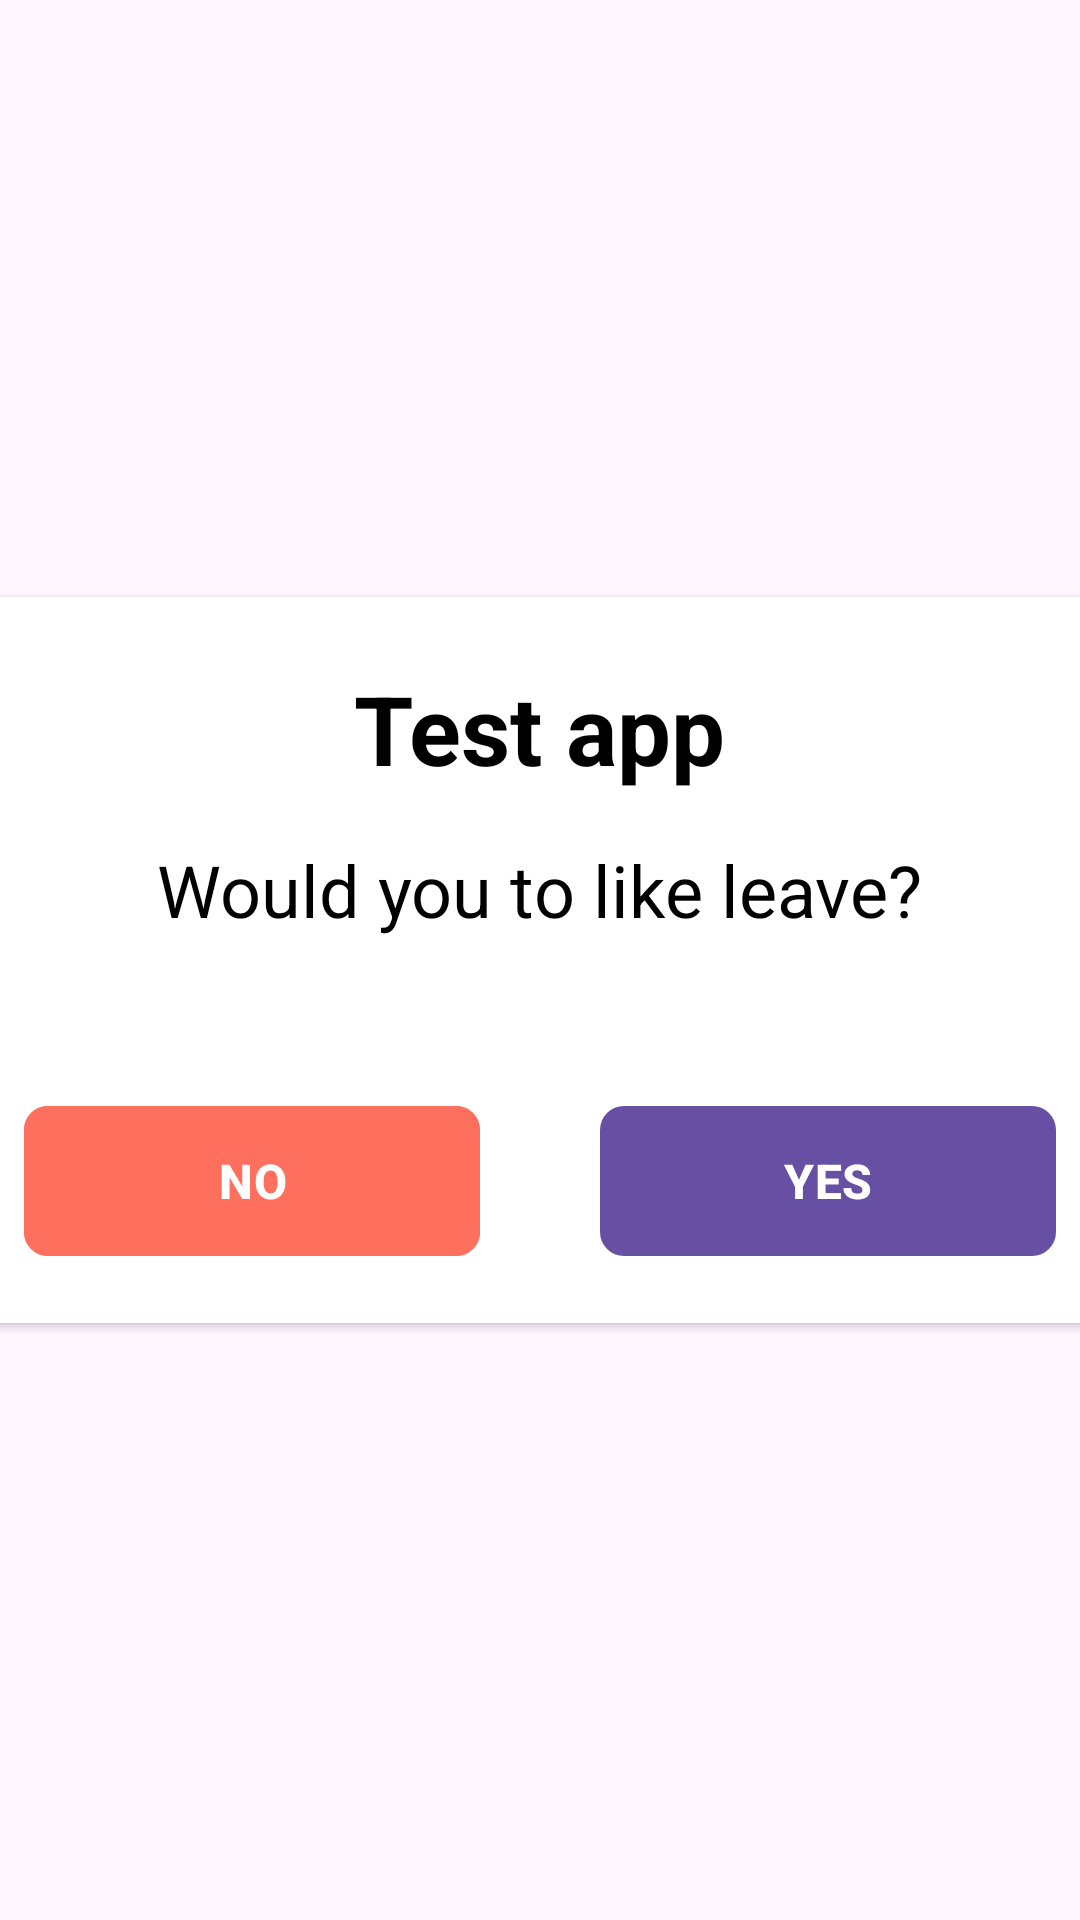

Layout XML and referenced resources for this Android screen:
<!-- AndroidManifest.xml: application theme Theme.UlazniTestovi -->
<!-- res/layout/activty_exit.xml -->
<?xml version="1.0" encoding="utf-8"?>
<FrameLayout xmlns:android="http://schemas.android.com/apk/res/android"
    xmlns:app="http://schemas.android.com/apk/res-auto"
    android:layout_width="match_parent"
    android:layout_height="match_parent">

    <View
        android:layout_width="match_parent"
        android:layout_height="match_parent" />

    <androidx.cardview.widget.CardView
        android:layout_width="400dp"
        android:layout_height="242dp"
        android:layout_gravity="center"
        android:layout_marginHorizontal="10dp"
        android:layout_marginVertical="200dp"
        android:padding="8dp"
        app:cardCornerRadius="10dp">

        <androidx.appcompat.widget.LinearLayoutCompat
            android:layout_width="match_parent"

            android:layout_height="match_parent"
            android:gravity="center"
            android:orientation="vertical"

            android:padding="8dp">

            <androidx.appcompat.widget.AppCompatTextView
                android:layout_width="wrap_content"
                android:layout_height="wrap_content"
                android:layout_gravity="center"
                android:text="Test app"
                android:textColor="@color/black"
                android:textSize="32sp"
                android:textStyle="bold" />

            <androidx.appcompat.widget.AppCompatTextView
                android:layout_width="wrap_content"
                android:layout_height="wrap_content"
                android:layout_gravity="center"
                android:layout_marginVertical="16sp"
                android:text="@string/dialog_quit_game"
                android:textColor="@color/black"
                android:textSize="24sp" />

            <androidx.appcompat.widget.LinearLayoutCompat
                android:layout_width="match_parent"
                android:layout_height="wrap_content"
                android:layout_marginTop="20dp"
                android:orientation="horizontal">

                <com.google.android.material.button.MaterialButton
                    android:id="@+id/button_exit_no"
                    style="@style/style_dialog_button"
                    android:layout_width="40dp"
                    android:layout_height="50dp"
                    android:layout_marginStart="20dp"
                    android:layout_marginTop="20dp"
                    android:layout_marginEnd="20dp"
                    android:layout_weight="1"
                    android:backgroundTint="@color/peach"
                    android:text="@string/no"
                    android:textColor="@color/white"
                    android:textStyle="bold" />

                <com.google.android.material.button.MaterialButton
                    android:id="@+id/button_exit_yes"
                    style="@style/style_dialog_button"
                    android:layout_width="40dp"
                    android:layout_height="50dp"
                    android:layout_marginStart="20dp"
                    android:layout_marginTop="20dp"
                    android:layout_marginEnd="20dp"
                    android:layout_weight="1"
                    android:text="@string/yes"
                    android:textColor="@color/white"
                    android:textStyle="bold" />

            </androidx.appcompat.widget.LinearLayoutCompat>
        </androidx.appcompat.widget.LinearLayoutCompat>


    </androidx.cardview.widget.CardView>

</FrameLayout>
<!-- resources referenced by this layout -->
<resources>
  <color name="black">#FF000000</color>
  <color name="peach">#FF6F5E</color>
  <color name="white">#FFFFFFFF</color>
  <string name="dialog_quit_game">Would you to like leave?</string>
  <string name="no">NO</string>
  <string name="yes">YES</string>
  <style name="style_dialog_button">
          <item name="android:insetTop">0dp</item>
          <item name="android:insetBottom">0dp</item>
          <item name="android:textAllCaps">false</item>
          <item name="android:elevation">8dp</item>
          <item name="android:layout_width">60dp</item>
          <item name="android:layout_height">wrap_content</item>
          <item name="android:textAlignment">center</item>
          <item name="cornerRadius">8dp</item>
          <item name="android:textColor">@color/white</item>
          <item name="android:textSize">16sp</item>
      </style>
  <style name="Theme.UlazniTestovi" parent="Base.Theme.UlazniTestovi" />
  <style name="Base.Theme.UlazniTestovi" parent="Theme.Material3.DayNight.NoActionBar">
          
          
      </style>
</resources>
